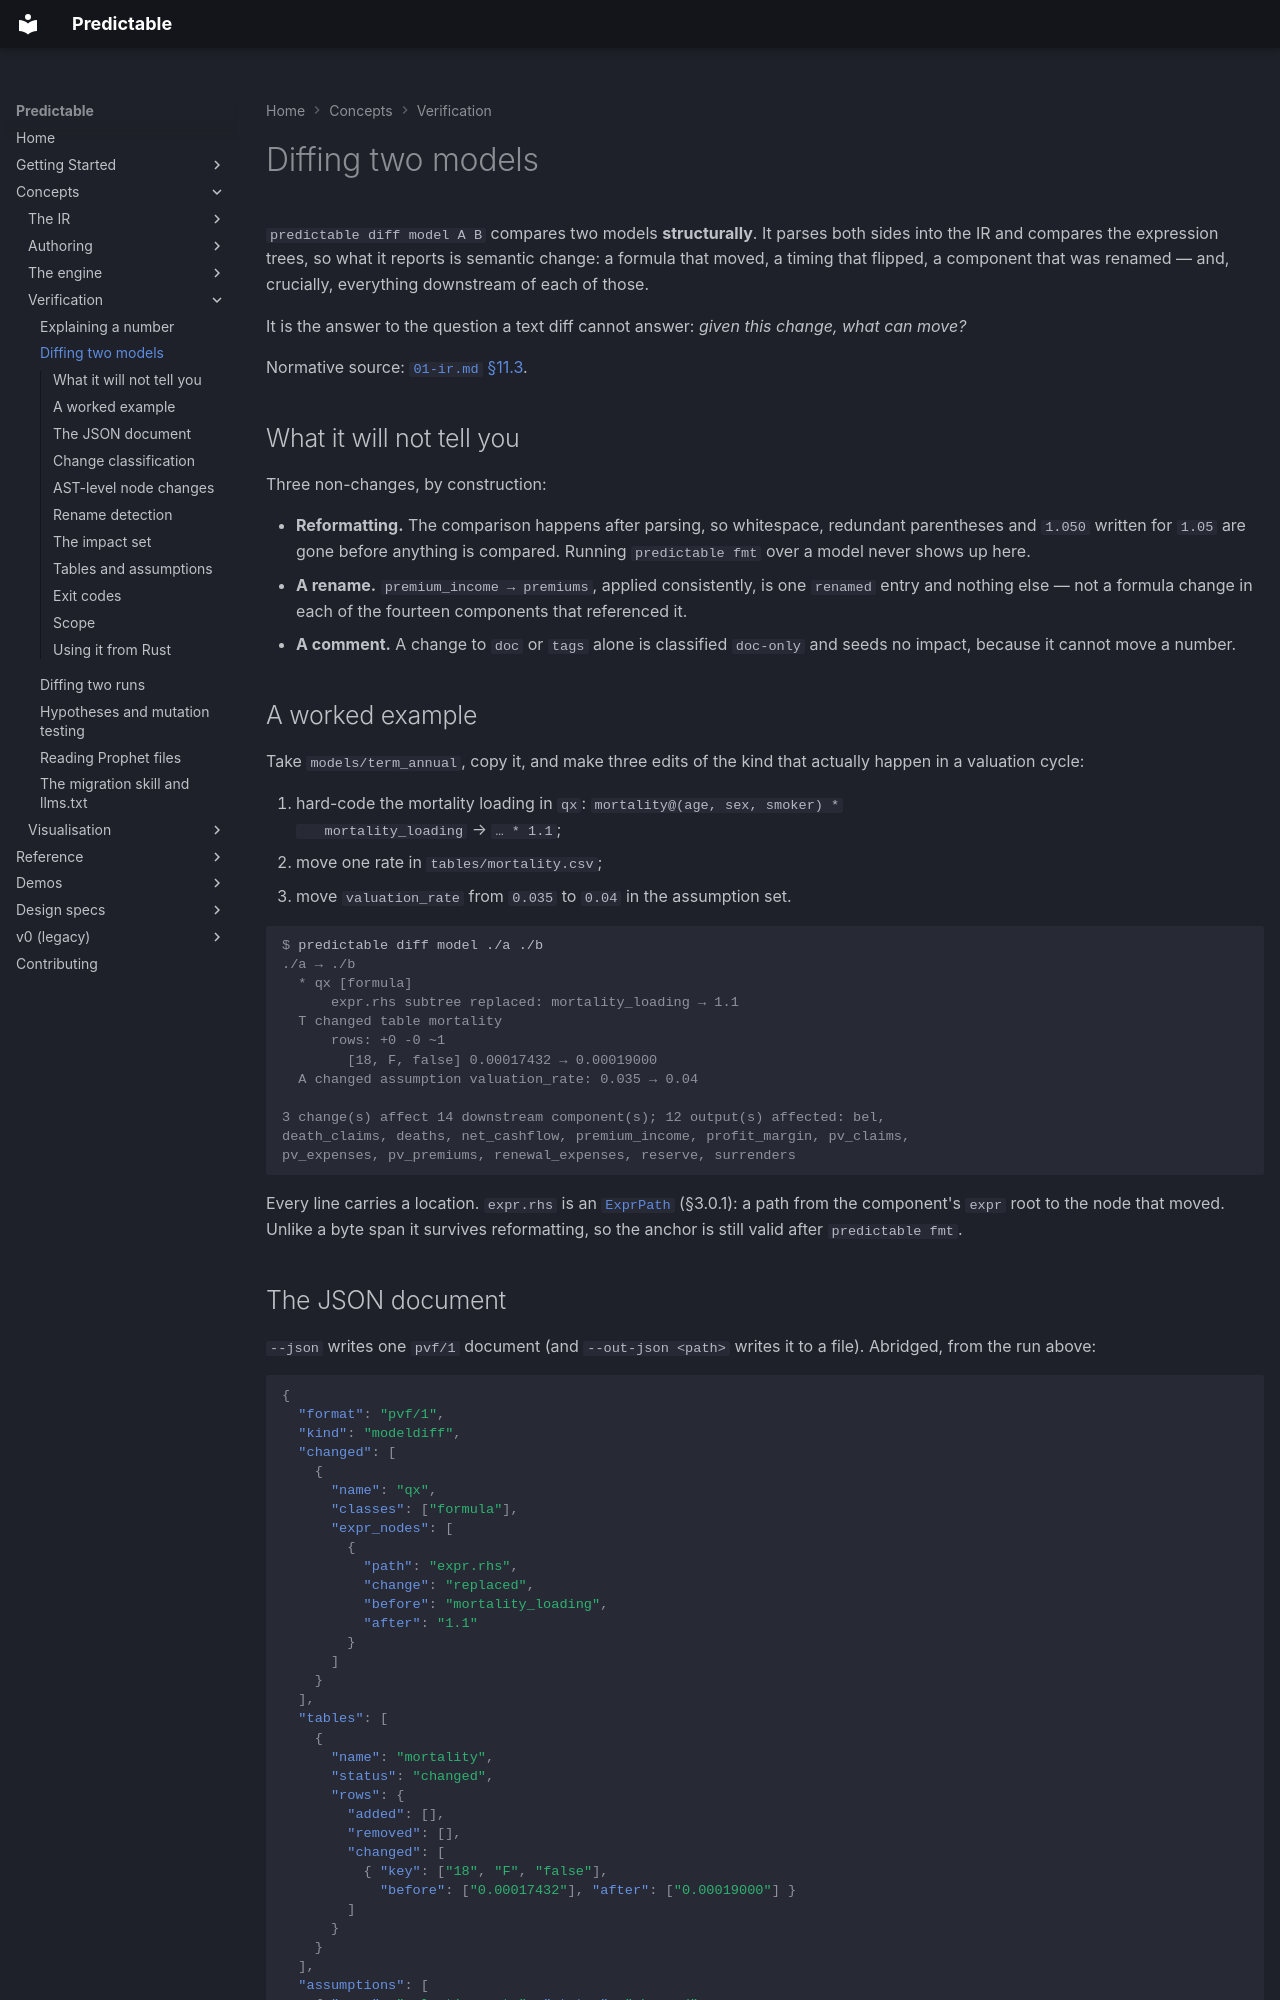

repository: RatulMaharaj/predictable · page: v2/model-diff/index.html · generator: mkdocs

# Diffing two models

`predictable diff model A B` compares two models **structurally**. It parses both
sides into the IR and compares the expression trees, so what it reports is
semantic change: a formula that moved, a timing that flipped, a component that
was renamed — and, crucially, everything downstream of each of those.

It is the answer to the question a text diff cannot answer: *given this change,
what can move?*

Normative source: [`01-ir.md` §11.3](../design/01-ir.md).

## What it will not tell you

Three non-changes, by construction:

- **Reformatting.** The comparison happens after parsing, so whitespace,
  redundant parentheses and `1.050` written for `1.05` are gone before anything
  is compared. Running `predictable fmt` over a model never shows up here.
- **A rename.** `premium_income → premiums`, applied consistently, is one
  `renamed` entry and nothing else — not a formula change in each of the
  fourteen components that referenced it.
- **A comment.** A change to `doc` or `tags` alone is classified `doc-only` and
  seeds no impact, because it cannot move a number.

## A worked example

Take `models/term_annual`, copy it, and make three edits of the kind that
actually happen in a valuation cycle:

1. hard-code the mortality loading in `qx`: `mortality@(age, sex, smoker) *
   mortality_loading` → `… * 1.1`;
2. move one rate in `tables/mortality.csv`;
3. move `valuation_rate` from `0.035` to `0.04` in the assumption set.

```console
$ predictable diff model ./a ./b
./a → ./b
  * qx [formula]
      expr.rhs subtree replaced: mortality_loading → 1.1
  T changed table mortality
      rows: +0 -0 ~1
        [18, F, false] 0.00017432 → 0.00019000
  A changed assumption valuation_rate: 0.035 → 0.04

3 change(s) affect 14 downstream component(s); 12 output(s) affected: bel,
death_claims, deaths, net_cashflow, premium_income, profit_margin, pv_claims,
pv_expenses, pv_premiums, renewal_expenses, reserve, surrenders
```

Every line carries a location. `expr.rhs` is an
[`ExprPath`](ir-concepts.md) (§3.0.1): a path from the component's `expr` root
to the node that moved. Unlike a byte span it survives reformatting, so the
anchor is still valid after `predictable fmt`.
